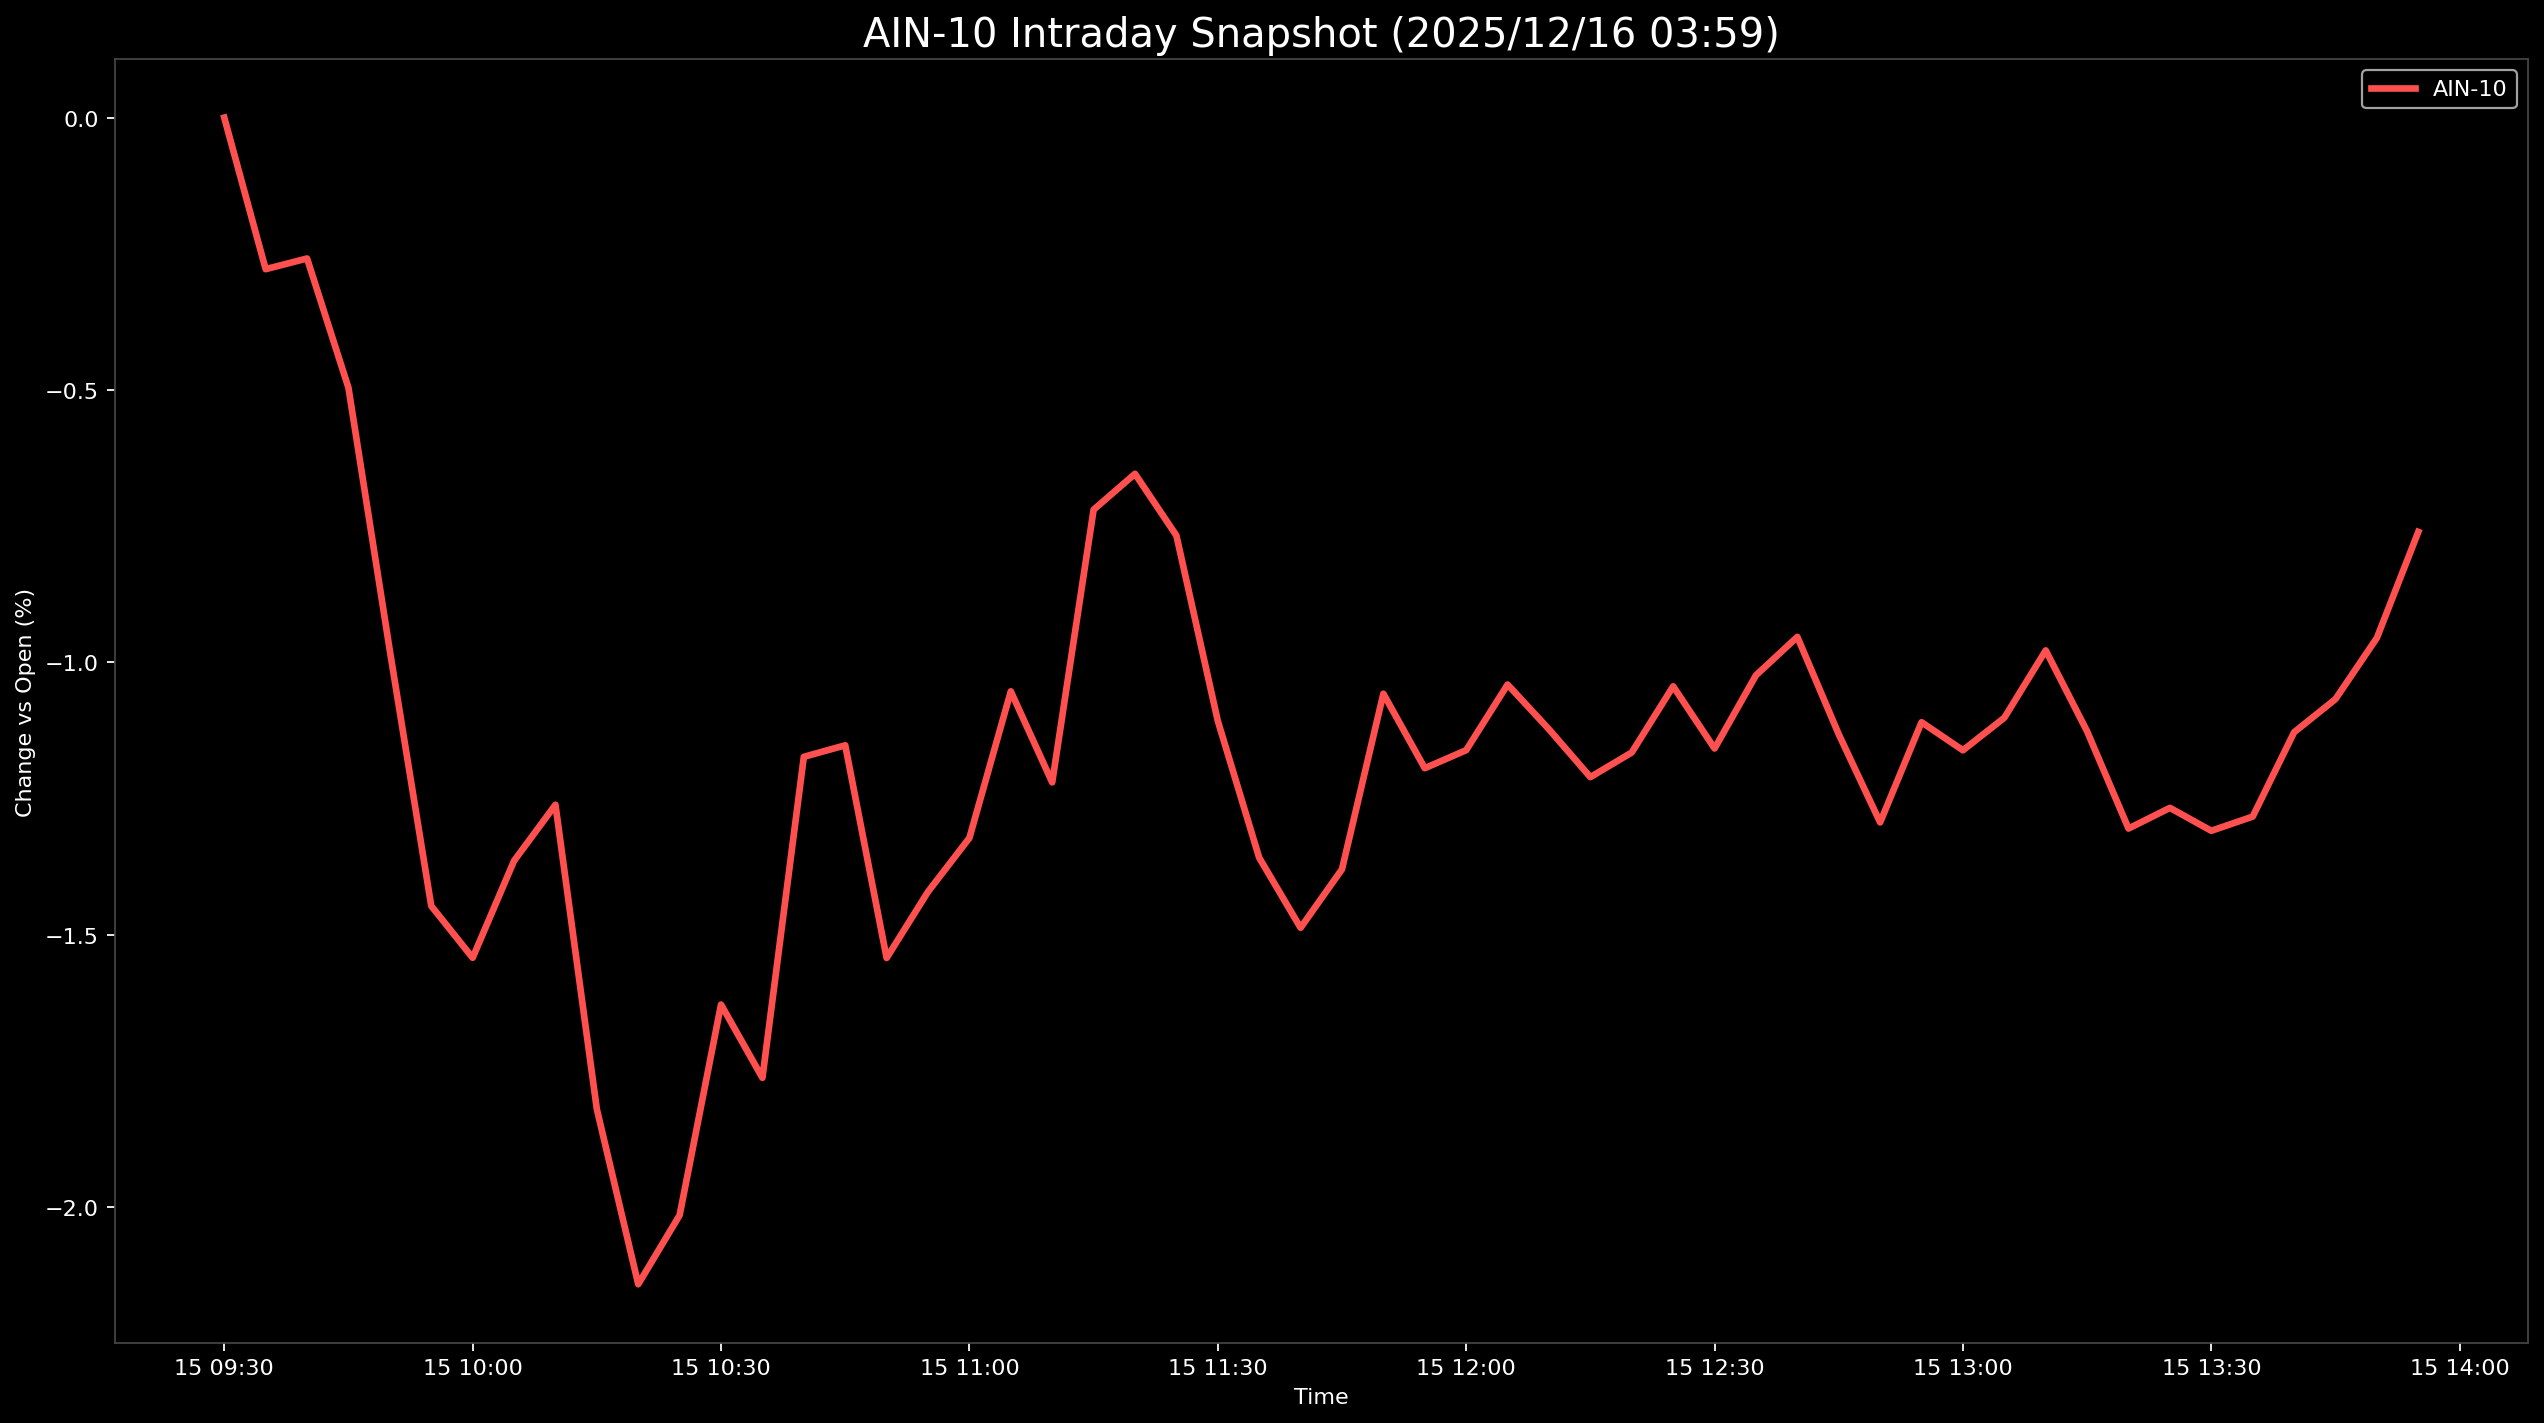

Values plotted in this chart, from the file beside it:
Datetime, AIN-10
2025-12-15 09:30:00, 0.0
2025-12-15 09:35:00, -0.2782
2025-12-15 09:40:00, -0.2586
2025-12-15 09:45:00, -0.496
2025-12-15 09:50:00, -0.979
2025-12-15 09:55:00, -1.447
2025-12-15 10:00:00, -1.543
2025-12-15 10:05:00, -1.365
2025-12-15 10:10:00, -1.262
2025-12-15 10:15:00, -1.821
2025-12-15 10:20:00, -2.142
2025-12-15 10:25:00, -2.015
2025-12-15 10:30:00, -1.629
2025-12-15 10:35:00, -1.763
2025-12-15 10:40:00, -1.174
2025-12-15 10:45:00, -1.153
2025-12-15 10:50:00, -1.543
2025-12-15 10:55:00, -1.421
2025-12-15 11:00:00, -1.323
2025-12-15 11:05:00, -1.053
2025-12-15 11:10:00, -1.221
2025-12-15 11:15:00, -0.7199
2025-12-15 11:20:00, -0.654
2025-12-15 11:25:00, -0.7673
2025-12-15 11:30:00, -1.108
2025-12-15 11:35:00, -1.359
2025-12-15 11:40:00, -1.488
2025-12-15 11:45:00, -1.38
2025-12-15 11:50:00, -1.058
2025-12-15 11:55:00, -1.195
2025-12-15 12:00:00, -1.161
2025-12-15 12:05:00, -1.041
2025-12-15 12:10:00, -1.123
2025-12-15 12:15:00, -1.211
2025-12-15 12:20:00, -1.166
2025-12-15 12:25:00, -1.044
2025-12-15 12:30:00, -1.158
2025-12-15 12:35:00, -1.024
2025-12-15 12:40:00, -0.9534
2025-12-15 12:45:00, -1.132
2025-12-15 12:50:00, -1.294
2025-12-15 12:55:00, -1.11
2025-12-15 13:00:00, -1.162
2025-12-15 13:05:00, -1.102
2025-12-15 13:10:00, -0.9782
2025-12-15 13:15:00, -1.127
2025-12-15 13:20:00, -1.305
2025-12-15 13:25:00, -1.267
2025-12-15 13:30:00, -1.309
2025-12-15 13:35:00, -1.283
2025-12-15 13:40:00, -1.129
2025-12-15 13:45:00, -1.068
2025-12-15 13:50:00, -0.9552
2025-12-15 13:55:00, -0.7606
